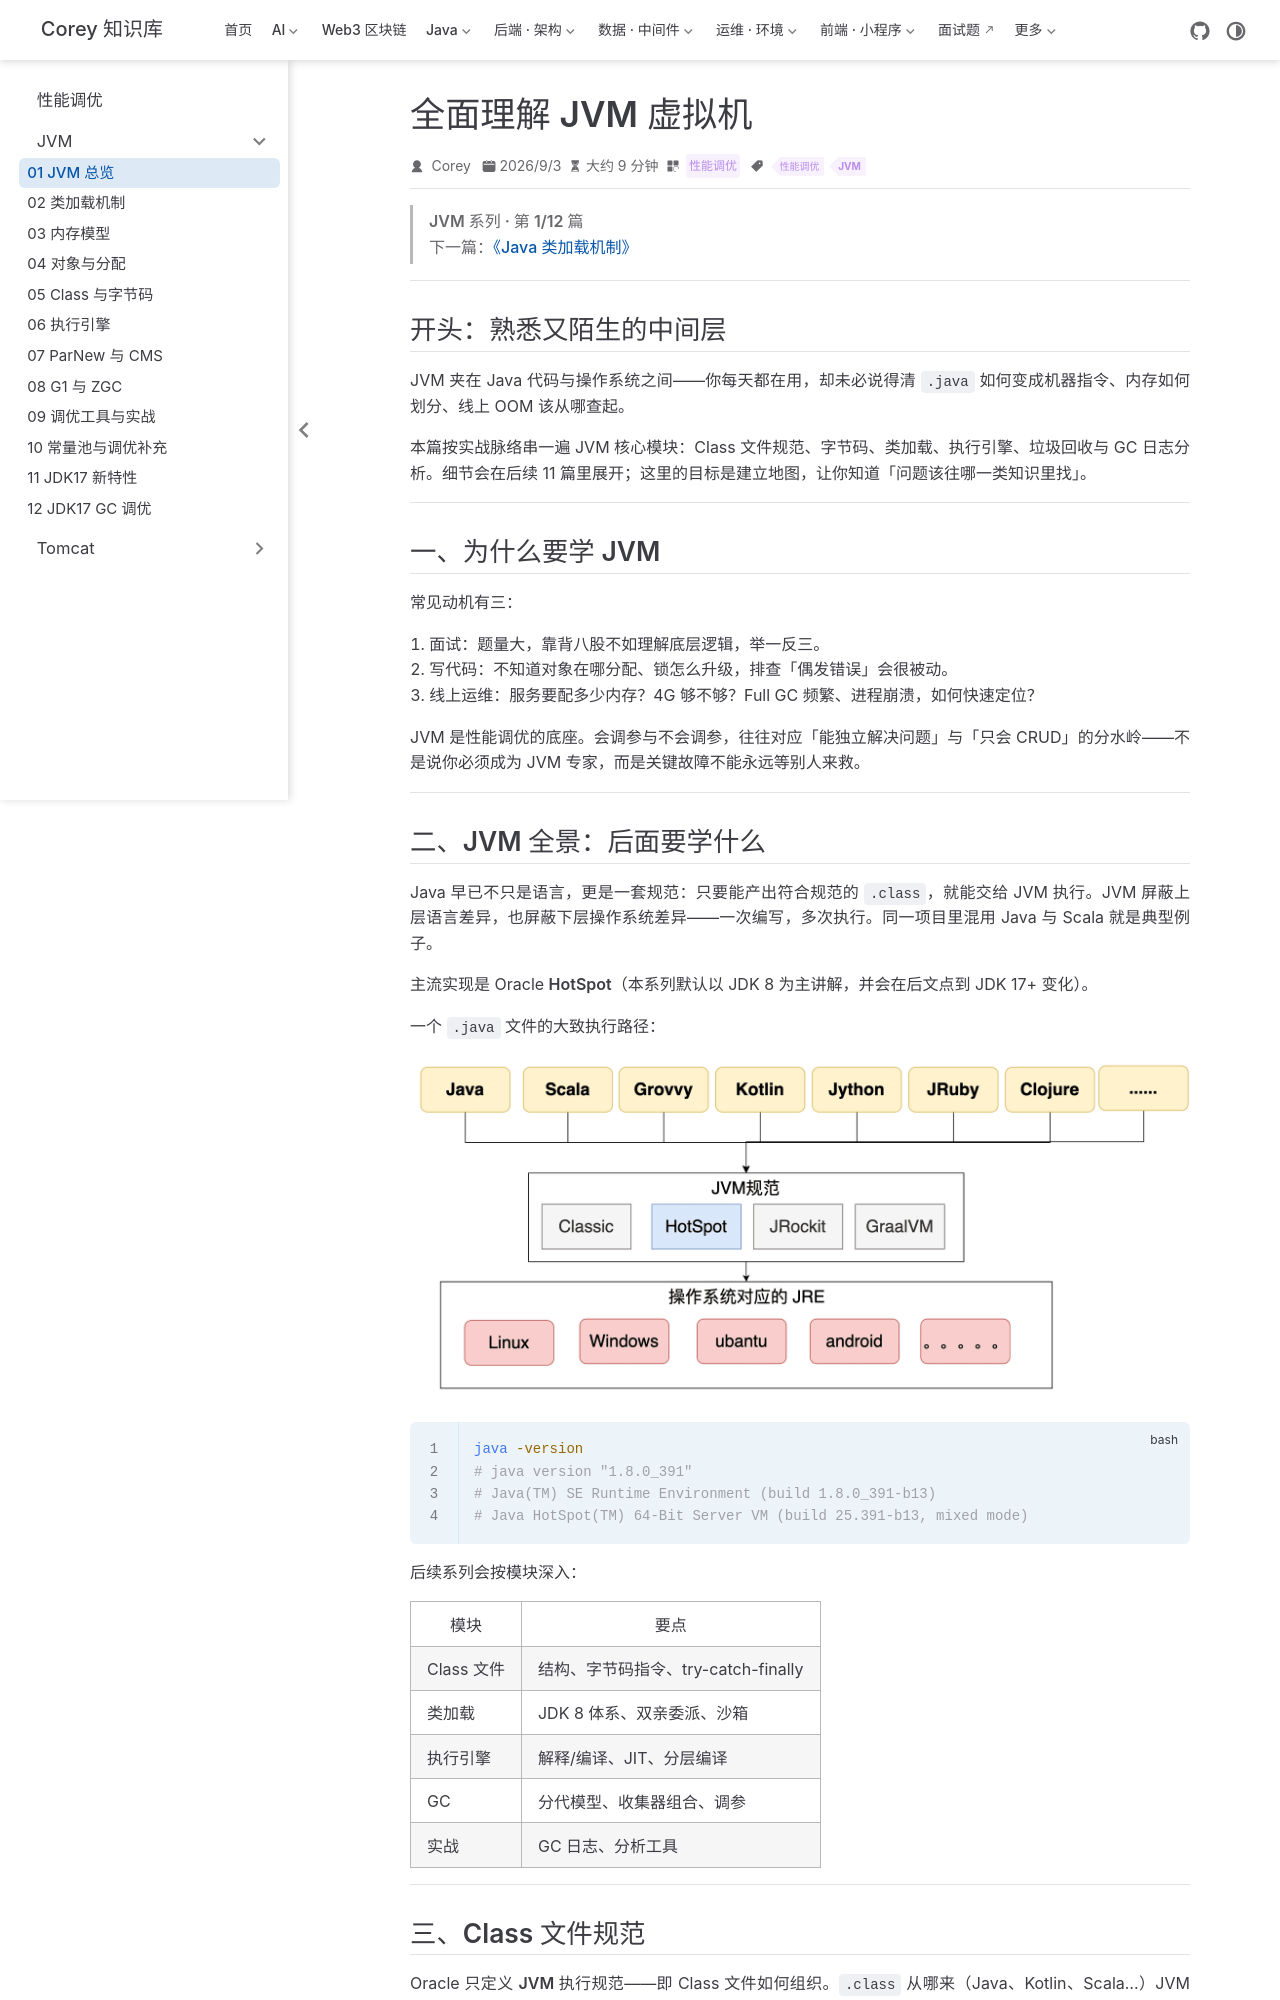

repository: code-corey/code-corey.github.io · page: 性能调优/jvm/jvm-01-overview.html · generator: jekyll

---
title: "全面理解 JVM 虚拟机"
sidebarGroup: "JVM"
shortTitle: "01 JVM 总览"
order: 1
date: 2026-09-03
category: "性能调优"
tag:
  - "性能调优"
  - "JVM"
description: "从 Class 文件、类加载、执行引擎到 GC 与调参，建立 JVM 全景认知，为后续深入打底。"
---

> **JVM 系列 · 第 1/12 篇**  
> 下一篇：[《Java 类加载机制》](/性能调优/jvm/jvm-02-classloader)

---

## 开头：熟悉又陌生的中间层

JVM 夹在 Java 代码与操作系统之间——你每天都在用，却未必说得清 `.java` 如何变成机器指令、内存如何划分、线上 OOM 该从哪查起。

本篇按**实战脉络**串一遍 JVM 核心模块：Class 文件规范、字节码、类加载、执行引擎、垃圾回收与 GC 日志分析。细节会在后续 11 篇里展开；这里的目标是**建立地图**，让你知道「问题该往哪一类知识里找」。

---

## 一、为什么要学 JVM

常见动机有三：

1. **面试**：题量大，靠背八股不如理解底层逻辑，举一反三。
2. **写代码**：不知道对象在哪分配、锁怎么升级，排查「偶发错误」会很被动。
3. **线上运维**：服务要配多少内存？4G 够不够？Full GC 频繁、进程崩溃，如何快速定位？

JVM 是性能调优的底座。会调参与不会调参，往往对应「能独立解决问题」与「只会 CRUD」的分水岭——不是说你必须成为 JVM 专家，而是**关键故障不能永远等别人来救**。

---
